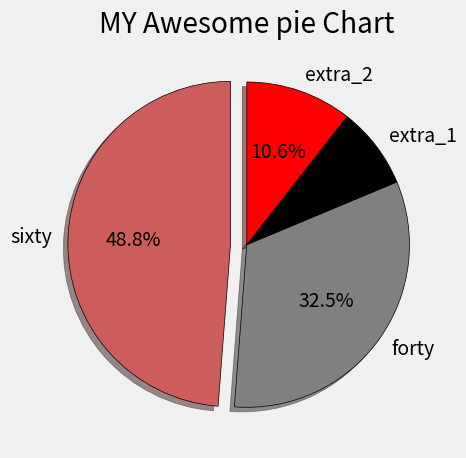

The matplotlib source for this figure:
from matplotlib import pyplot as plt
plt.style.use("fivethirtyeight")
slices=[60,40,10,13]
labels=["sixty","forty","extra_1","extra_2"]
explode=[0.1,0,0,0]


colors=["#CD5C5C","#808080","#000000","#FF0000"]
plt.pie(slices,labels=labels,shadow=True,startangle=90,autopct="%1.1f%%",
        explode=explode,colors=colors,wedgeprops={"edgecolor":"black"})
plt.title("MY Awesome pie Chart")
plt.tight_layout()
plt.show()
